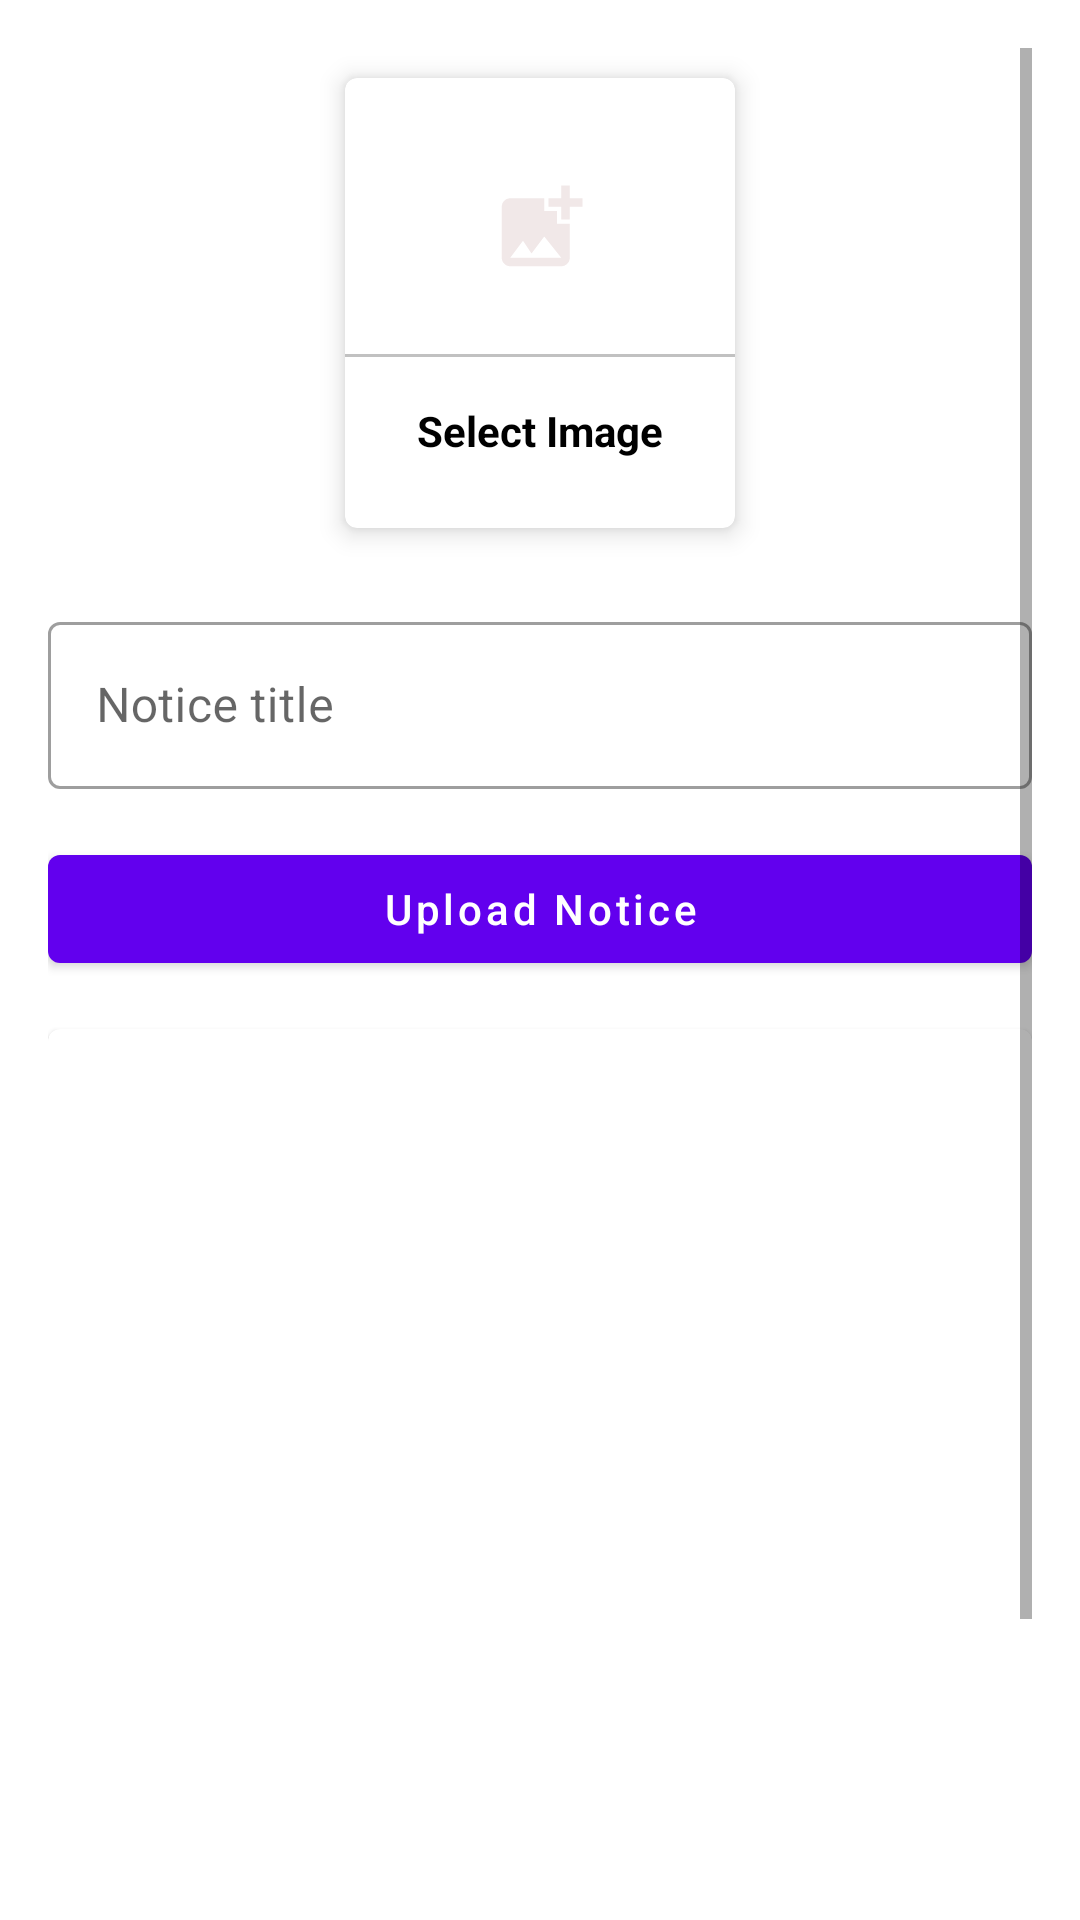

Here is an Android app screen rendered from its layout file. Give the layout XML and the strings, colors and styles it references.
<!-- AndroidManifest.xml: application theme Theme.NGPAdminApp -->
<!-- res/layout/activity_upload_notice.xml -->
<?xml version="1.0" encoding="utf-8"?>
<ScrollView xmlns:android="http://schemas.android.com/apk/res/android"
    xmlns:app="http://schemas.android.com/apk/res-auto"
    xmlns:tools="http://schemas.android.com/tools"
    android:layout_width="match_parent"
    android:padding="16dp"
    android:layout_height="match_parent"
    tools:context=".UploadNotice">

    <LinearLayout
        android:layout_width="match_parent"
        android:layout_height="match_parent"
        android:orientation="vertical">



        <com.google.android.material.card.MaterialCardView
            android:layout_width="130dp"
            android:layout_height="150dp"
            android:layout_margin="10dp"
            android:id="@+id/addImage"
            android:layout_gravity="center"
            app:cardElevation="5dp">

            <LinearLayout
                android:layout_width="match_parent"
                android:layout_height="match_parent"
                android:orientation="vertical"
                android:gravity="center">

                <ImageView
                    android:layout_width="64dp"
                    android:layout_height="64dp"
                    android:background="@drawable/circle_yellow"
                    android:src="@drawable/ic_image1"
                    android:padding="15dp"/>

                <View
                    android:layout_width="match_parent"
                    android:layout_height="1dp"
                    android:background="@color/lightGray"
                    android:layout_marginTop="10dp"/>

                <TextView
                    android:layout_width="wrap_content"
                    android:layout_height="wrap_content"
                    android:text="Select Image"
                    android:textStyle="bold"
                    android:padding="5dp"
                    android:layout_marginTop="10dp"
                    android:textColor="@color/black"/>

            </LinearLayout>
        </com.google.android.material.card.MaterialCardView>
        <com.google.android.material.textfield.TextInputLayout
            style="@style/Widget.MaterialComponents.TextInputLayout.OutlinedBox"
            android:layout_width="match_parent"
            android:layout_marginTop="16dp"
            android:layout_height="match_parent">

            <com.google.android.material.textfield.TextInputEditText
                android:id="@+id/noticeTitle"
                android:layout_width="match_parent"
                android:layout_height="wrap_content"
                android:hint="Notice title" />
        </com.google.android.material.textfield.TextInputLayout>
       <com.google.android.material.button.MaterialButton
           android:layout_width="match_parent"
           android:layout_height="wrap_content"
           android:text="Upload Notice"
           android:layout_marginTop="16dp"
           android:textAllCaps="false"
           android:id="@+id/uploadNoticeBtn"/>

        <com.google.android.material.card.MaterialCardView
            android:layout_width="match_parent"
            android:layout_marginTop="16dp"
            android:layout_height="400dp">

            <ImageView
                android:id="@+id/noticeImageView"
                android:layout_width="match_parent"
                android:layout_height="383dp"
                android:scaleType="centerCrop" />
        </com.google.android.material.card.MaterialCardView>
    </LinearLayout>


</ScrollView>
<!-- resources referenced by this layout -->
<resources>
  <color name="black">#FF000000</color>
  <color name="lightGray">#c1c1c1</color>
  <!-- drawable ic_image1 (drawable) -->
  <vector android:height="24dp" android:tint="#F1E8E8"
      android:viewportHeight="24" android:viewportWidth="24"
      android:width="24dp" xmlns:android="http://schemas.android.com/apk/res/android">
      <path android:fillColor="@android:color/white" android:pathData="M19,7v2.99s-1.99,0.01 -2,0L17,7h-3s0.01,-1.99 0,-2h3L17,2h2v3h3v2h-3zM16,11L16,8h-3L13,5L5,5c-1.1,0 -2,0.9 -2,2v12c0,1.1 0.9,2 2,2h12c1.1,0 2,-0.9 2,-2v-8h-3zM5,19l3,-4 2,3 3,-4 4,5L5,19z"/>
  </vector>
  <style name="Theme.NGPAdminApp" parent="Theme.MaterialComponents.Light.DarkActionBar">
          
          <item name="colorPrimary">@color/purple_500</item>
          <item name="colorPrimaryVariant">@color/purple_700</item>
          <item name="colorOnPrimary">@color/white</item>
          
          <item name="colorSecondary">@color/teal_200</item>
          <item name="colorSecondaryVariant">@color/teal_700</item>
          <item name="colorOnSecondary">@color/black</item>
          
          <item name="android:statusBarColor">?attr/colorPrimaryVariant</item>
          
      </style>
  <color name="purple_500">#FF6200EE</color>
  <color name="purple_700">#FF3700B3</color>
  <color name="white">#FFFFFFFF</color>
  <color name="teal_200">#FF03DAC5</color>
  <color name="teal_700">#FF018786</color>
</resources>
